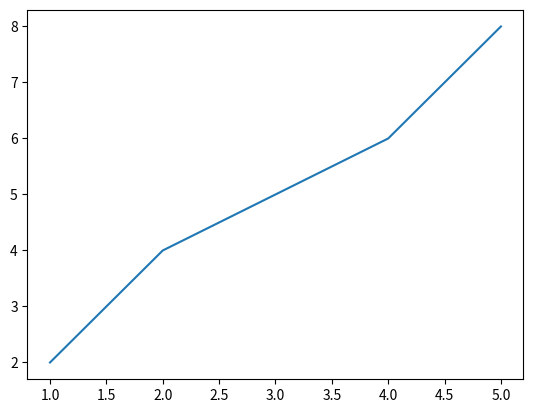

The matplotlib source for this figure:
import matplotlib.pyplot as plt
x=[1,2,3,4,5]
y=[2,4,5,6,8]
plt.plot(x,y)
plt.show()